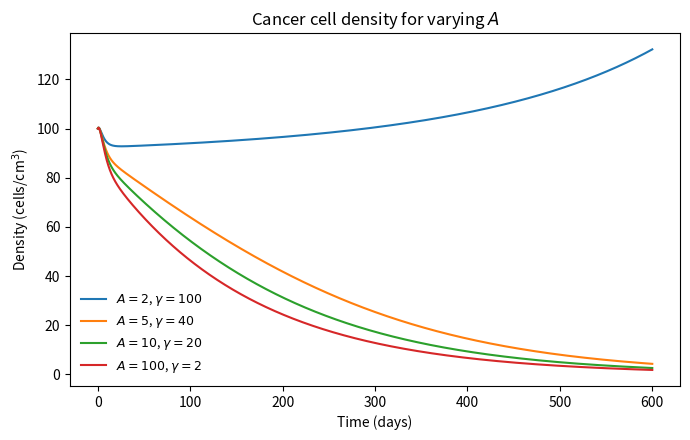
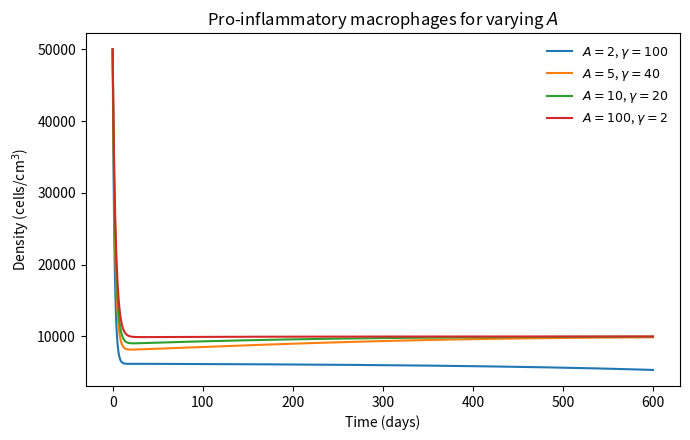
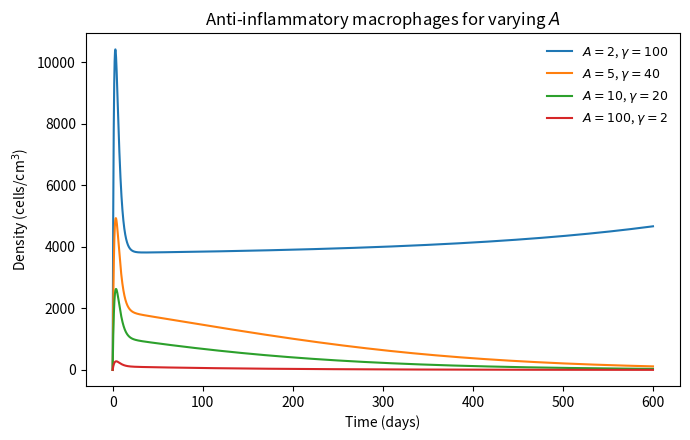
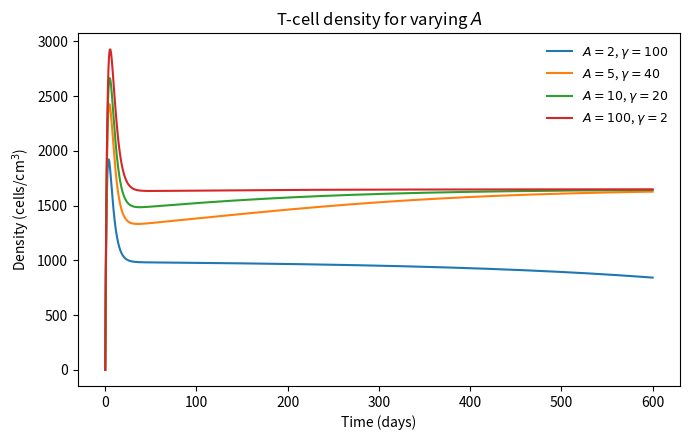
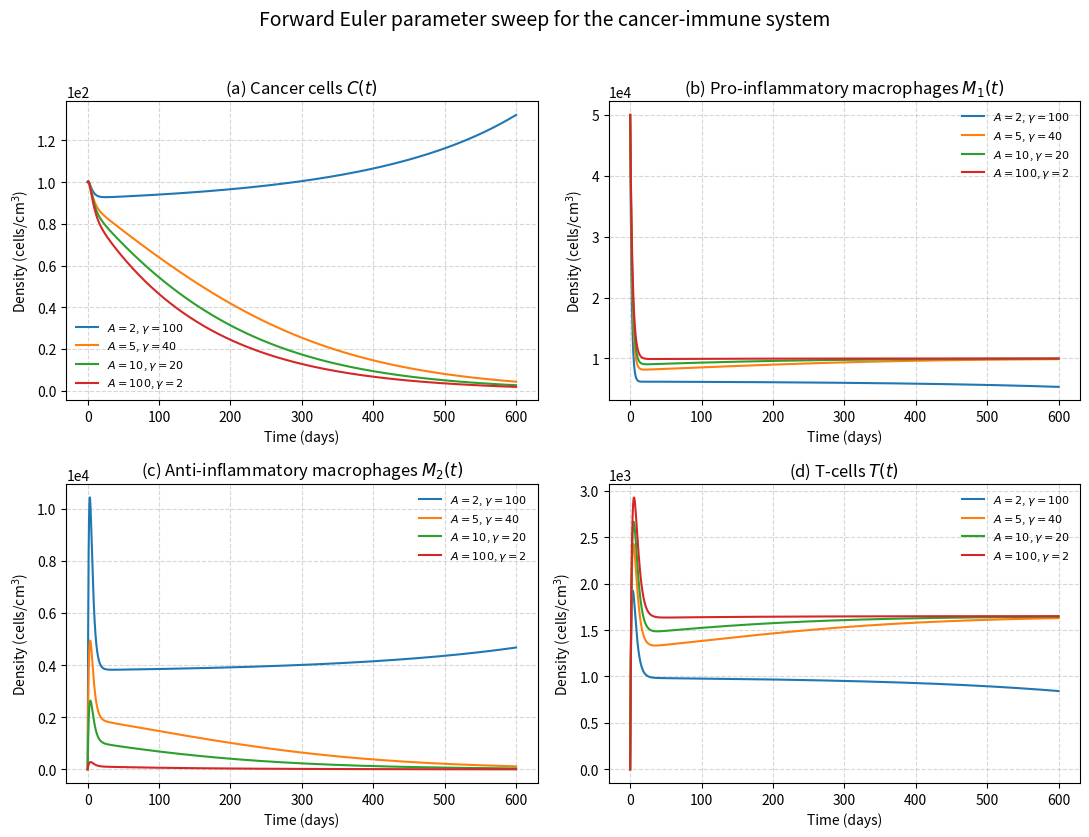

Reproduce these figures in Python, in order.
"""
Simulate the cancer-immune interaction model by the forward Euler method
for several values of the parameter A, where gamma = 200 / A.

The model is
    dC/dt   = lambda_c * C * (1 - C/C_0) - mu_c * T * C
    dM1/dt  = k_1 - gamma * M1 * C/(K_1 + C) - mu * M1
    dM2/dt  = gamma * M1 * C/(K_1 + C) - mu * M2
    dT/dt   = k_T * M1/(K_2 + M2) - mu_T * T

Parameters
----------
A_values : iterable
    Values of A defining gamma = 200/A.
t0, tend : float
    Time interval.
N : int
    Number of time steps.

Returns
-------
t : ndarray
    Time grid of length N+1.
gamma_values : ndarray
    Values gamma = 200/A used in the simulations.
C, M1, M2, T : ndarray
    Arrays of shape (num_cases, N+1).
delta_t : float
    Time-step size.
"""
import os
import numpy as np
import matplotlib.pyplot as plt
from scipy.integrate import solve_ivp

def cancer_immune_ode(t, y, gamma, lambda_c, mu_c, C_0, mu, k_1, mu_T, k_T, K_1, K_2):
    C, M1, M2, T = y
    
    # Right-hand side of ODEs
    dC_dt = lambda_c * C * (1.0 - C / C_0) - mu_c * T * C
    dM1_dt = k_1 - gamma * M1 * C / (K_1 + C) - mu * M1
    dM2_dt = gamma * M1 * C / (K_1 + C) - mu * M2
    dT_dt = k_T * M1 / (K_2 + M2) - mu_T * T
    
    return [dC_dt, dM1_dt, dM2_dt, dT_dt]

def simulate_cancer_immune_parameter_sweep(
    A_values=(2, 5, 10, 100),
    t0=0.0,
    tend=600.0,
    num_evals=32769,
    lambda_c=1.0e-2,
    mu_c=1.0e-5,
    C_0=1.0e6,
    mu=0.3,
    k_1=3000.0,
    mu_T=0.2,
    k_T=3300.0,
    K_1=None,
    K_2=1.0e5,
    C_init=1.0e2,
    M1_init=5.0e4,
    M2_init=0.0,
    T_init=0.0
):
    A_values = np.asarray(A_values, dtype=float)
    if K_1 is None:
        K_1 = 0.05 * C_0
        
    num_cases = len(A_values)
    gamma_values = 200.0 / A_values
    t_eval = np.linspace(t0, tend, num_evals)
    delta_t = (tend - t0) / (num_evals - 1)
    
    C = np.zeros((num_cases, num_evals), dtype=float)
    M1 = np.zeros((num_cases, num_evals), dtype=float)
    M2 = np.zeros((num_cases, num_evals), dtype=float)
    T = np.zeros((num_cases, num_evals), dtype=float)
    
    y0 = [C_init, M1_init, M2_init, T_init]
    
    for k, gamma in enumerate(gamma_values):
        sol = solve_ivp(
            fun=lambda t, y: cancer_immune_ode(t, y, gamma, lambda_c, mu_c, C_0, mu, k_1, mu_T, k_T, K_1, K_2),
            t_span=(t0, tend),
            y0=y0,
            t_eval=t_eval,
            method='RK45',
            rtol=1e-6,
            atol=1e-8
        )
        C[k, :] = sol.y[0]
        M1[k, :] = sol.y[1]
        M2[k, :] = sol.y[2]
        T[k, :] = sol.y[3]
        
    return t_eval, gamma_values, C, M1, M2, T, delta_t


def make_case_labels(A_values, gamma_values):
    """
    Build legend labels for each parameter choice.
    """
    labels = []
    for A, gamma in zip(A_values, gamma_values):
        if float(A).is_integer():
            A_text = str(int(A))
        else:
            A_text = f"{A:g}"
        labels.append(rf"$A={A_text}$, $\gamma={gamma:.4g}$")
    return labels


def save_individual_plots(t, values, labels, ylabel, title, filename, outdir="images"):
    """
    Save a single figure containing one state variable for all parameter choices.
    """
    os.makedirs(outdir, exist_ok=True)

    plt.figure(figsize=(7, 4.5))
    for curve, label in zip(values, labels):
        plt.plot(t, curve, linewidth=1.5, label=label)

    plt.xlabel("Time (days)")
    plt.ylabel(ylabel)
    plt.title(title)
    plt.legend(frameon=False, fontsize=9)
    plt.tight_layout()
    plt.savefig(os.path.join(outdir, filename), dpi=300, bbox_inches="tight")
    plt.close()


def save_quad_plot(t, C, M1, M2, T, labels, outdir="images", filename="cancer_immune_parameter_sweep_quad.png"):
    """
    Save a 2x2 panel figure with separate vertical scales for each state variable.
    """
    os.makedirs(outdir, exist_ok=True)

    fig, axes = plt.subplots(2, 2, figsize=(11, 8.5))

    panel_data = [
        (axes[0, 0], C,  r"(a) Cancer cells $C(t)$"),
        (axes[0, 1], M1, r"(b) Pro-inflammatory macrophages $M_1(t)$"),
        (axes[1, 0], M2, r"(c) Anti-inflammatory macrophages $M_2(t)$"),
        (axes[1, 1], T,  r"(d) T-cells $T(t)$"),
    ]

    for ax, values, title in panel_data:
        for curve, label in zip(values, labels):
            ax.plot(t, curve, linewidth=1.5, label=label)
        ax.set_title(title)
        ax.set_xlabel("Time (days)")
        ax.set_ylabel("Density (cells/cm$^3$)")
        ax.ticklabel_format(axis="y", style="sci", scilimits=(0, 0))
        ax.grid(True, linestyle="--", alpha=0.5)
        ax.legend(frameon=False, fontsize=8)

    fig.suptitle(
        "Forward Euler parameter sweep for the cancer-immune system",
        fontsize=14
    )
    fig.tight_layout(rect=[0, 0, 1, 0.96])
    fig.savefig(os.path.join(outdir, filename), dpi=300, bbox_inches="tight")
    plt.close(fig)


def main():
    A_values = np.array([2, 5, 10, 100], dtype=float)

    t, gamma_values, C, M1, M2, T, delta_t = simulate_cancer_immune_parameter_sweep(
        A_values=A_values
    )

    labels = make_case_labels(A_values, gamma_values)

    print(f"Step size delta_t = {delta_t:.8f}")
    print("Gamma values used:")
    for label in labels:
        print(f"  {label}")

    save_individual_plots(
        t=t,
        values=C,
        labels=labels,
        ylabel="Density (cells/cm$^3$)",
        title="Cancer cell density for varying $A$",
        filename="C_parameter_sweep.png",
        outdir="images",
    )

    save_individual_plots(
        t=t,
        values=M1,
        labels=labels,
        ylabel="Density (cells/cm$^3$)",
        title="Pro-inflammatory macrophages for varying $A$",
        filename="M1_parameter_sweep.png",
        outdir="images",
    )

    save_individual_plots(
        t=t,
        values=M2,
        labels=labels,
        ylabel="Density (cells/cm$^3$)",
        title="Anti-inflammatory macrophages for varying $A$",
        filename="M2_parameter_sweep.png",
        outdir="images",
    )

    save_individual_plots(
        t=t,
        values=T,
        labels=labels,
        ylabel="Density (cells/cm$^3$)",
        title="T-cell density for varying $A$",
        filename="T_parameter_sweep.png",
        outdir="images",
    )

    save_quad_plot(
        t=t,
        C=C,
        M1=M1,
        M2=M2,
        T=T,
        labels=labels,
        outdir="images",
        filename="cancer_immune_parameter_sweep_quad.png",
    )

    print("\nSaved figures:")
    print("  images/C_parameter_sweep.png")
    print("  images/M1_parameter_sweep.png")
    print("  images/M2_parameter_sweep.png")
    print("  images/T_parameter_sweep.png")
    print("  images/cancer_immune_parameter_sweep_quad.png")


if __name__ == "__main__":
    main()
